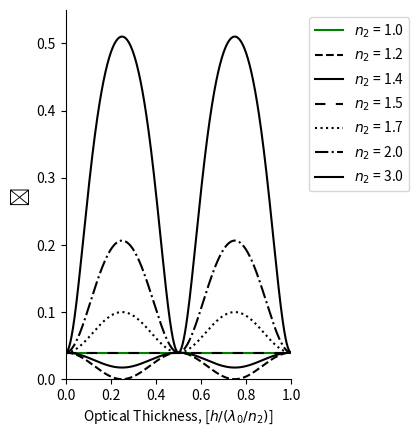

Here is the Python script that generated this plot:
#!/usr/bin/env python3
# -*- coding: utf-8 -*-
"""
Created on Sat Nov 28 14:19:57 2020

[redacted]
"""
# =============================================================================
# IMPORTS
# =============================================================================
import numpy as np
import matplotlib.pyplot as plt

# =============================================================================
# FUNCTIONS
# =============================================================================
# reflection coefficient
def rij(ni, nj):
    return (ni - nj)/(ni + nj)

# transmission coefficient
def tij(ni, nj):
    return (2 * ni)/(ni + nj)

# reflectivity
def R(n1, n2, n3, lam0, theta2, h):
    beta = (2 * np.pi / lam0) * (n2 * h) * np.cos(theta2)
    r12 = rij(n1, n2)
    r23 = rij(n2, n3)
    numerator = (r12**2) + (r23**2) + (2 * r12 * r23 * np.cos(2 * beta))
    denominator = 1 + ((r12**2)*(r23**2)) + (2  * r12 * r23 * np.cos(2 * beta))
    return numerator / denominator

# =============================================================================
# PARAMETERS
# =============================================================================
n1 = 1.
n2 = np.array([1.0, 1.2, 1.4, 1.5, 1.7, 2.0, 3.0])
n3 = 1.5
lam = 1500e-9
h = lam / n2
theta2 = 0

# =============================================================================
# PLOTTING
# =============================================================================
# plot initialise
fig = plt.figure()
ax = plt.subplot(121)
colour = np.array([['green', 'solid'],
                   ['black', 'dashed'],
                   ['black', 'solid'],
                   ['black', (0, (5, 5))],
                   ['black', 'dotted'],
                   ['black', 'dashdot'],
                   ['black', 'solid']], dtype=object)

# plot execute
x = np.linspace(0, 1, 1000)
for i in range(len(n2)):
    H = np.linspace(0, h[i], 1000)
    r = np.array([])
    for j in range(len(H)):
        r = np.append(r, R(n1, n2[i], n3, lam, theta2, H[j]))
    ax.plot(x, r, label="$n_2$ = {:.1f}".format(n2[i]),
             c = colour[i,0],
             linestyle = colour[i,1])
    
# ranging adjustments
plt.xlim(min(x), max(x))
plt.ylim(0, 0.55)

# plot formatting
plt.legend(bbox_to_anchor=(1.05, 1), loc='upper left')
ax.spines['right'].set_visible(False)
ax.spines['top'].set_visible(False)
ax.yaxis.set_ticks_position('left')
ax.xaxis.set_ticks_position('bottom')
plt.xlabel("Optical Thickness, [$h/(λ_{0}/n_{2})$]")
plt.ylabel("ℛ",fontsize=14)

# export figure
plt.savefig("fig1.png", bbox_inches='tight', dpi=300)